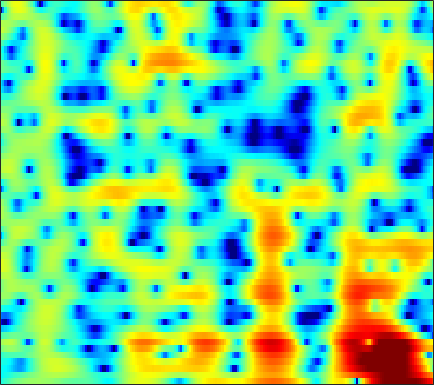

The file beside this chart, header and first rows:
-4.2117, -3.6142, -2.8974, -2.2561, -1.8221, -1.3008, -0.84533, -0.54096, -0.18246, 0.12441, 0.38717, 0.55314, 0.73771, 0.88419, 0.96887, 1.0546, 1.1086, 1.1294, 1.1265, 1.0904, 1.0195, 0.94632, 0.81691, 0.65664
-5.129, -4.788, -4.366, -3.979, -3.707, -3.355, -3.01, -2.748, -2.393, -2.026, -1.645, -1.352, -0.9571, -0.5603, -0.2665, 0.1117, 0.4688, 0.7177, 1.02, 1.284, 1.507, 1.644, 1.789, 1.887
-4.64, -4.83, -5.196, -5.71, -6.2, -6.991, -7.891, -8.55, -9.183, -9.162, -8.33, -7.317, -5.761, -4.22, -3.147, -1.863, -0.7492, -0.02149, 0.8195, 1.519, 2.095, 2.451, 2.831, 3.112
-4.116, -4.176, -4.405, -4.838, -5.312, -6.157, -7.238, -8.145, -9.265, -9.747, -9.072, -7.935, -6.116, -4.333, -3.125, -1.715, -0.5287, 0.2364, 1.093, 1.788, 2.339, 2.665, 2.99, 3.204
-3.371, -2.939, -2.523, -2.276, -2.183, -2.148, -2.175, -2.203, -2.21, -2.147, -1.972, -1.762, -1.382, -0.9057, -0.5075, 0.0425, 0.5781, 0.9515, 1.387, 1.732, 1.977, 2.084, 2.123, 2.051
-0.5771, -0.0181, 0.5237, 0.8355, 0.9332, 0.8964, 0.6772, 0.404, -0.08579, -0.6717, -1.26, -1.614, -1.831, -1.622, -1.198, -0.4053, 0.4574, 1.053, 1.692, 2.101, 2.242, 2.157, 1.776, 1.082
1.167, 1.649, 2.114, 2.364, 2.407, 2.253, 1.808, 1.247, 0.1202, -1.578, -4.166, -7.107, -13.33, -12.89, -7.802, -3.417, -0.6618, 0.7696, 2.078, 2.829, 3.102, 3.001, 2.469, 1.444
-2.613, -2.182, -1.691, -1.299, -1.059, -0.8349, -0.7287, -0.7282, -0.8156, -0.9832, -1.165, -1.258, -1.228, -0.9436, -0.5707, 0.07509, 0.7702, 1.257, 1.79, 2.141, 2.286, 2.254, 2.034, 1.621
-7.515, -7.335, -6.898, -6.237, -5.634, -4.767, -3.888, -3.252, -2.466, -1.761, -1.129, -0.6869, -0.1309, 0.3906, 0.7621, 1.225, 1.644, 1.915, 2.203, 2.393, 2.476, 2.461, 2.34, 2.104
-16.12, -19.19, -20.09, -15.53, -12.46, -9.391, -7.088, -5.692, -4.15, -2.88, -1.804, -1.098, -0.2583, 0.4748, 0.9632, 1.534, 2.015, 2.314, 2.622, 2.826, 2.923, 2.918, 2.816, 2.597
-10.41, -11.11, -11.27, -10.45, -9.453, -8.016, -6.641, -5.701, -4.573, -3.537, -2.552, -1.84, -0.9307, -0.07678, 0.521, 1.241, 1.856, 2.243, 2.653, 2.942, 3.103, 3.137, 3.07, 2.869
-3.992, -4.287, -4.622, -4.917, -5.125, -5.427, -5.739, -5.961, -6.12, -5.889, -5.12, -4.26, -2.913, -1.556, -0.6193, 0.4673, 1.345, 1.878, 2.426, 2.801, 3.027, 3.108, 3.111, 2.99
-0.4693, -0.6907, -1.124, -1.765, -2.434, -3.706, -5.649, -7.814, -12.64, -27.64, -15.27, -9.537, -5.278, -2.567, -1.122, 0.273, 1.219, 1.694, 2.088, 2.273, 2.322, 2.311, 2.273, 2.26
0.7338, 0.963, 1.059, 0.9187, 0.6537, 0.1047, -0.6456, -1.271, -2.035, -2.424, -2.164, -1.611, -0.6721, 0.2225, 0.7534, 1.205, 1.332, 1.199, 0.7016, -0.157, -1.283, -2.144, -2.901, -2.739
-0.468, 0.3853, 1.177, 1.648, 1.827, 1.897, 1.836, 1.734, 1.575, 1.467, 1.419, 1.412, 1.431, 1.414, 1.337, 1.102, 0.626, 0.04493, -1.124, -2.915, -5.694, -8.827, -14.77, -12.64
-0.1639, 0.5255, 1.192, 1.598, 1.75, 1.779, 1.656, 1.492, 1.228, 0.9445, 0.6673, 0.4917, 0.3128, 0.1907, 0.1157, 0.0001318, -0.1958, -0.4163, -0.8274, -1.363, -1.956, -2.35, -2.656, -2.58
1.94, 2.142, 2.258, 2.17, 1.979, 1.543, 0.9062, 0.3194, -0.5883, -1.588, -2.507, -3.011, -3.307, -3.114, -2.724, -2.068, -1.394, -0.9335, -0.4328, -0.07878, 0.1692, 0.2888, 0.4025, 0.4549
3.593, 3.538, 3.279, 2.798, 2.284, 1.359, 0.1011, -1.09, -3.152, -5.911, -9.809, -13.98, -17.29, -11.76, -8.434, -5.341, -3.136, -1.864, -0.5571, 0.4256, 1.137, 1.516, 1.833, 1.924
3.673, 3.523, 3.154, 2.573, 1.962, 0.9136, -0.4254, -1.642, -3.508, -5.65, -7.85, -9.159, -9.796, -8.851, -7.535, -5.551, -3.661, -2.403, -0.9555, 0.2249, 1.126, 1.63, 2.064, 2.252
2.811, 2.75, 2.516, 2.06, 1.553, 0.6327, -0.5695, -1.674, -3.413, -5.459, -7.587, -9.041, -10.18, -9.657, -8.392, -6.288, -4.236, -2.869, -1.316, -0.05045, 0.9277, 1.493, 2.027, 2.325
1.203, 1.421, 1.574, 1.52, 1.334, 0.8212, -0.03916, -0.9472, -2.584, -4.797, -8.013, -11.38, -16.54, -13.76, -10.01, -6.42, -3.978, -2.612, -1.183, -0.107, 0.7232, 1.222, 1.755, 2.142
-2.478, -1.522, -0.3635, 0.525, 0.9773, 1.269, 1.213, 0.9621, 0.3944, -0.4079, -1.305, -1.892, -2.432, -2.544, -2.383, -1.963, -1.551, -1.294, -1.06, -0.9209, -0.7608, -0.572, -0.1682, 0.3843
-8.467, -4.972, -2.025, -0.0569, 0.9521, 1.866, 2.398, 2.595, 2.646, 2.506, 2.278, 2.033, 1.684, 1.284, 0.9411, 0.3584, -0.4338, -1.232, -2.682, -4.605, -6.782, -7.788, -6.923, -4.626
-2.667, -1.712, -0.4477, 0.6445, 1.3, 1.963, 2.413, 2.634, 2.789, 2.835, 2.75, 2.614, 2.336, 1.928, 1.515, 0.7659, -0.2607, -1.292, -3.106, -5.617, -8.828, -10.67, -9.457, -6.375
0.5643, 0.6511, 0.833, 0.9758, 1.067, 1.152, 1.213, 1.251, 1.301, 1.358, 1.378, 1.395, 1.351, 1.224, 1.059, 0.7422, 0.2874, -0.1322, -0.7571, -1.408, -1.919, -2.129, -2.164, -1.927
1.806, 1.463, 0.9522, 0.3502, -0.1269, -0.7595, -1.298, -1.57, -1.67, -1.498, -1.099, -0.744, -0.2899, 0.09449, 0.3152, 0.5324, 0.6593, 0.7191, 0.7459, 0.7605, 0.7727, 0.7857, 0.8041, 0.7798
2.01, 1.342, 0.2077, -1.183, -2.503, -4.683, -7.322, -9.149, -9.591, -7.633, -5.371, -4.04, -2.673, -1.691, -1.132, -0.553, -0.04651, 0.3078, 0.7778, 1.249, 1.677, 1.958, 2.27, 2.457
1.225, 0.5233, -0.5377, -1.913, -3.237, -5.58, -8.726, -11.21, -11.8, -9.107, -6.58, -5.291, -4.22, -3.712, -3.562, -3.442, -3.118, -2.608, -1.564, -0.3505, 0.8293, 1.606, 2.429, 3.025
-1.296, -1.476, -1.468, -1.53, -1.636, -1.955, -2.352, -2.608, -2.806, -2.817, -2.855, -3.02, -3.598, -4.878, -6.511, -10.1, -15.18, -12.98, -7.013, -3.083, -0.4394, 0.9936, 2.354, 3.242
-12.5, -8.094, -4.339, -2.109, -1.052, -0.1757, 0.2789, 0.4179, 0.417, 0.2421, -0.1519, -0.5698, -1.37, -2.448, -3.46, -4.878, -5.59, -5.088, -3.262, -1.184, 0.6014, 1.634, 2.649, 3.234
-4.854, -3.896, -2.302, -0.8565, -0.05747, 0.6726, 1.047, 1.131, 1.026, 0.7055, 0.2819, -0.095, -0.5797, -0.9634, -1.134, -1.155, -0.9032, -0.5337, 0.13, 0.8788, 1.571, 1.984, 2.302, 2.326
0.4642, 0.7466, 1.161, 1.536, 1.734, 1.822, 1.671, 1.383, 0.7482, -0.1506, -1.25, -2.11, -3.049, -3.417, -3.184, -2.364, -1.31, -0.5143, 0.432, 1.196, 1.714, 1.937, 1.972, 1.69
2.22, 2.505, 2.792, 2.923, 2.909, 2.698, 2.215, 1.634, 0.499, -1.167, -3.682, -6.409, -12.62, -19.91, -12.01, -6.293, -3.073, -1.431, 0.1041, 1.109, 1.687, 1.876, 1.841, 1.468
1.733, 2.092, 2.447, 2.63, 2.654, 2.507, 2.134, 1.686, 0.8517, -0.2948, -1.726, -2.931, -4.333, -4.838, -4.353, -3.019, -1.573, -0.6423, 0.3199, 0.9473, 1.265, 1.296, 1.091, 0.6063
0.04673, 0.5179, 1.035, 1.428, 1.62, 1.742, 1.709, 1.587, 1.306, 0.9242, 0.5068, 0.2092, -0.0822, -0.1928, -0.1425, 0.07077, 0.374, 0.5972, 0.8281, 0.9159, 0.8259, 0.6306, 0.1719, -0.5003
-2.111, -1.361, -0.4914, 0.22, 0.6337, 1.042, 1.3, 1.411, 1.467, 1.461, 1.41, 1.376, 1.332, 1.324, 1.336, 1.366, 1.389, 1.382, 1.306, 1.124, 0.7921, 0.4348, -0.2146, -1.075
-4.245, -2.878, -1.471, -0.4683, 0.0876, 0.6176, 0.9638, 1.136, 1.296, 1.402, 1.481, 1.534, 1.608, 1.681, 1.737, 1.804, 1.84, 1.833, 1.752, 1.559, 1.215, 0.8253, 0.1192, -0.8516
-3.143, -1.937, -0.775, -0.06963, 0.246, 0.4359, 0.4653, 0.4404, 0.4139, 0.4333, 0.5349, 0.6343, 0.8099, 0.995, 1.146, 1.37, 1.613, 1.79, 1.992, 2.086, 2.019, 1.82, 1.315, 0.4825
0.6427, 0.9122, 1.013, 0.8009, 0.3952, -0.438, -1.505, -2.299, -3.035, -3.103, -2.687, -2.285, -1.885, -1.648, -1.517, -1.221, -0.6049, 0.05598, 1.043, 1.94, 2.587, 2.875, 2.935, 2.634
2.305, 2.141, 1.617, 0.6842, -0.4079, -2.565, -6.03, -10.27, -21.46, -13.8, -8.588, -6.799, -6.097, -6.898, -8.565, -11.55, -9.846, -6.272, -2.45, 0.1655, 1.892, 2.766, 3.458, 3.719
1.588, 1.49, 1.093, 0.3534, -0.4315, -1.83, -3.554, -4.875, -6.149, -6.259, -5.697, -5.306, -5.304, -6.027, -6.957, -7.976, -6.961, -4.996, -2.287, -0.1281, 1.42, 2.223, 2.916, 3.236
-0.005098, 0.1324, 0.15, -0.03072, -0.2645, -0.6503, -1.068, -1.351, -1.627, -1.745, -1.733, -1.704, -1.631, -1.567, -1.475, -1.205, -0.7115, -0.2113, 0.5428, 1.256, 1.812, 2.081, 2.218, 2.104
-1.694, -1.467, -1.274, -1.133, -1.053, -0.931, -0.781, -0.6423, -0.4093, -0.1563, 0.1277, 0.3399, 0.6316, 0.9282, 1.145, 1.437, 1.723, 1.925, 2.138, 2.244, 2.196, 2.035, 1.607, 0.9123
-3.479, -3.53, -3.616, -3.545, -3.326, -2.83, -2.148, -1.577, -0.8109, -0.08258, 0.5777, 1.04, 1.575, 2.044, 2.349, 2.685, 2.933, 3.053, 3.098, 2.985, 2.676, 2.289, 1.536, 0.4543
-5.818, -6.941, -8.627, -9.775, -9.407, -7.552, -5.357, -3.888, -2.268, -0.963, 0.08252, 0.7452, 1.498, 2.127, 2.541, 3.008, 3.366, 3.543, 3.647, 3.57, 3.28, 2.898, 2.162, 1.131
-6.437, -8.371, -12.34, -17.87, -16.52, -10.87, -7.116, -5.198, -3.346, -2.021, -1.044, -0.4598, 0.2616, 0.9568, 1.479, 2.168, 2.803, 3.202, 3.586, 3.757, 3.686, 3.467, 2.941, 2.159
-3.157, -3.807, -4.66, -5.199, -5.219, -4.759, -4.06, -3.564, -3.07, -2.845, -2.858, -2.955, -2.944, -2.408, -1.606, -0.2012, 1.232, 2.186, 3.166, 3.785, 4.037, 4, 3.644, 2.977
-0.3917, -0.7146, -1.153, -1.544, -1.773, -1.965, -2.127, -2.283, -2.699, -3.579, -5.236, -7.328, -12.58, -16.2, -9.563, -3.826, -0.3368, 1.47, 3.154, 4.188, 4.683, 4.723, 4.382, 3.582
-0.5469, -1.093, -1.871, -2.624, -3.094, -3.442, -3.493, -3.417, -3.406, -3.622, -4.199, -4.816, -5.506, -5.114, -3.816, -1.49, 0.7262, 2.093, 3.483, 4.386, 4.817, 4.823, 4.446, 3.573
-2.879, -4.085, -6.31, -9.095, -10.99, -11.46, -9.448, -7.804, -6.006, -4.664, -3.668, -3.063, -2.214, -1.289, -0.4944, 0.6464, 1.773, 2.533, 3.371, 3.944, 4.21, 4.206, 3.911, 3.296
-3.638, -5.068, -7.692, -11.38, -14.54, -15.26, -11.81, -9.542, -7.314, -5.652, -4.282, -3.361, -2.205, -1.07, -0.2482, 0.7974, 1.74, 2.349, 3.003, 3.445, 3.664, 3.687, 3.501, 3.107
-1.644, -2.477, -3.711, -4.946, -5.737, -6.477, -6.775, -6.797, -6.622, -6.264, -5.544, -4.726, -3.422, -1.98, -0.9182, 0.3585, 1.439, 2.11, 2.788, 3.231, 3.446, 3.453, 3.287, 2.922
1.111, 0.6104, -0.2074, -1.148, -1.92, -3.068, -4.474, -5.781, -8.002, -10.68, -11.82, -9.944, -6.383, -3.421, -1.666, 0.1641, 1.508, 2.261, 2.965, 3.369, 3.492, 3.41, 3.109, 2.593
2.775, 2.403, 1.823, 1.113, 0.4591, -0.6058, -2.014, -3.408, -5.831, -8.833, -10.25, -8.48, -5.13, -2.38, -0.8179, 0.7636, 1.886, 2.465, 2.96, 3.151, 3.055, 2.814, 2.232, 1.379
2.01, 1.814, 1.658, 1.518, 1.369, 1.05, 0.5974, 0.1819, -0.4002, -0.8515, -0.9825, -0.818, -0.2968, 0.3444, 0.8191, 1.339, 1.713, 1.883, 1.957, 1.849, 1.547, 1.169, 0.3934, -0.7501
-1.888, -1.56, -0.5844, 0.5052, 1.206, 1.881, 2.278, 2.436, 2.478, 2.411, 2.275, 2.137, 1.931, 1.669, 1.437, 1.077, 0.6719, 0.3901, 0.04886, -0.2151, -0.4573, -0.7098, -1.185, -1.981
-23.14, -9.561, -3.505, -0.2853, 1.293, 2.724, 3.59, 3.959, 4.161, 4.078, 3.75, 3.356, 2.604, 1.617, 0.6934, -0.7504, -2.373, -3.536, -4.542, -4.558, -3.888, -3.296, -2.689, -2.429
-1.932, -1.258, 0.1715, 1.659, 2.601, 3.548, 4.14, 4.351, 4.357, 4.051, 3.446, 2.794, 1.638, 0.09739, -1.383, -3.968, -7.715, -12.18, -29.39, -15.42, -9.201, -6.712, -4.695, -3.503
